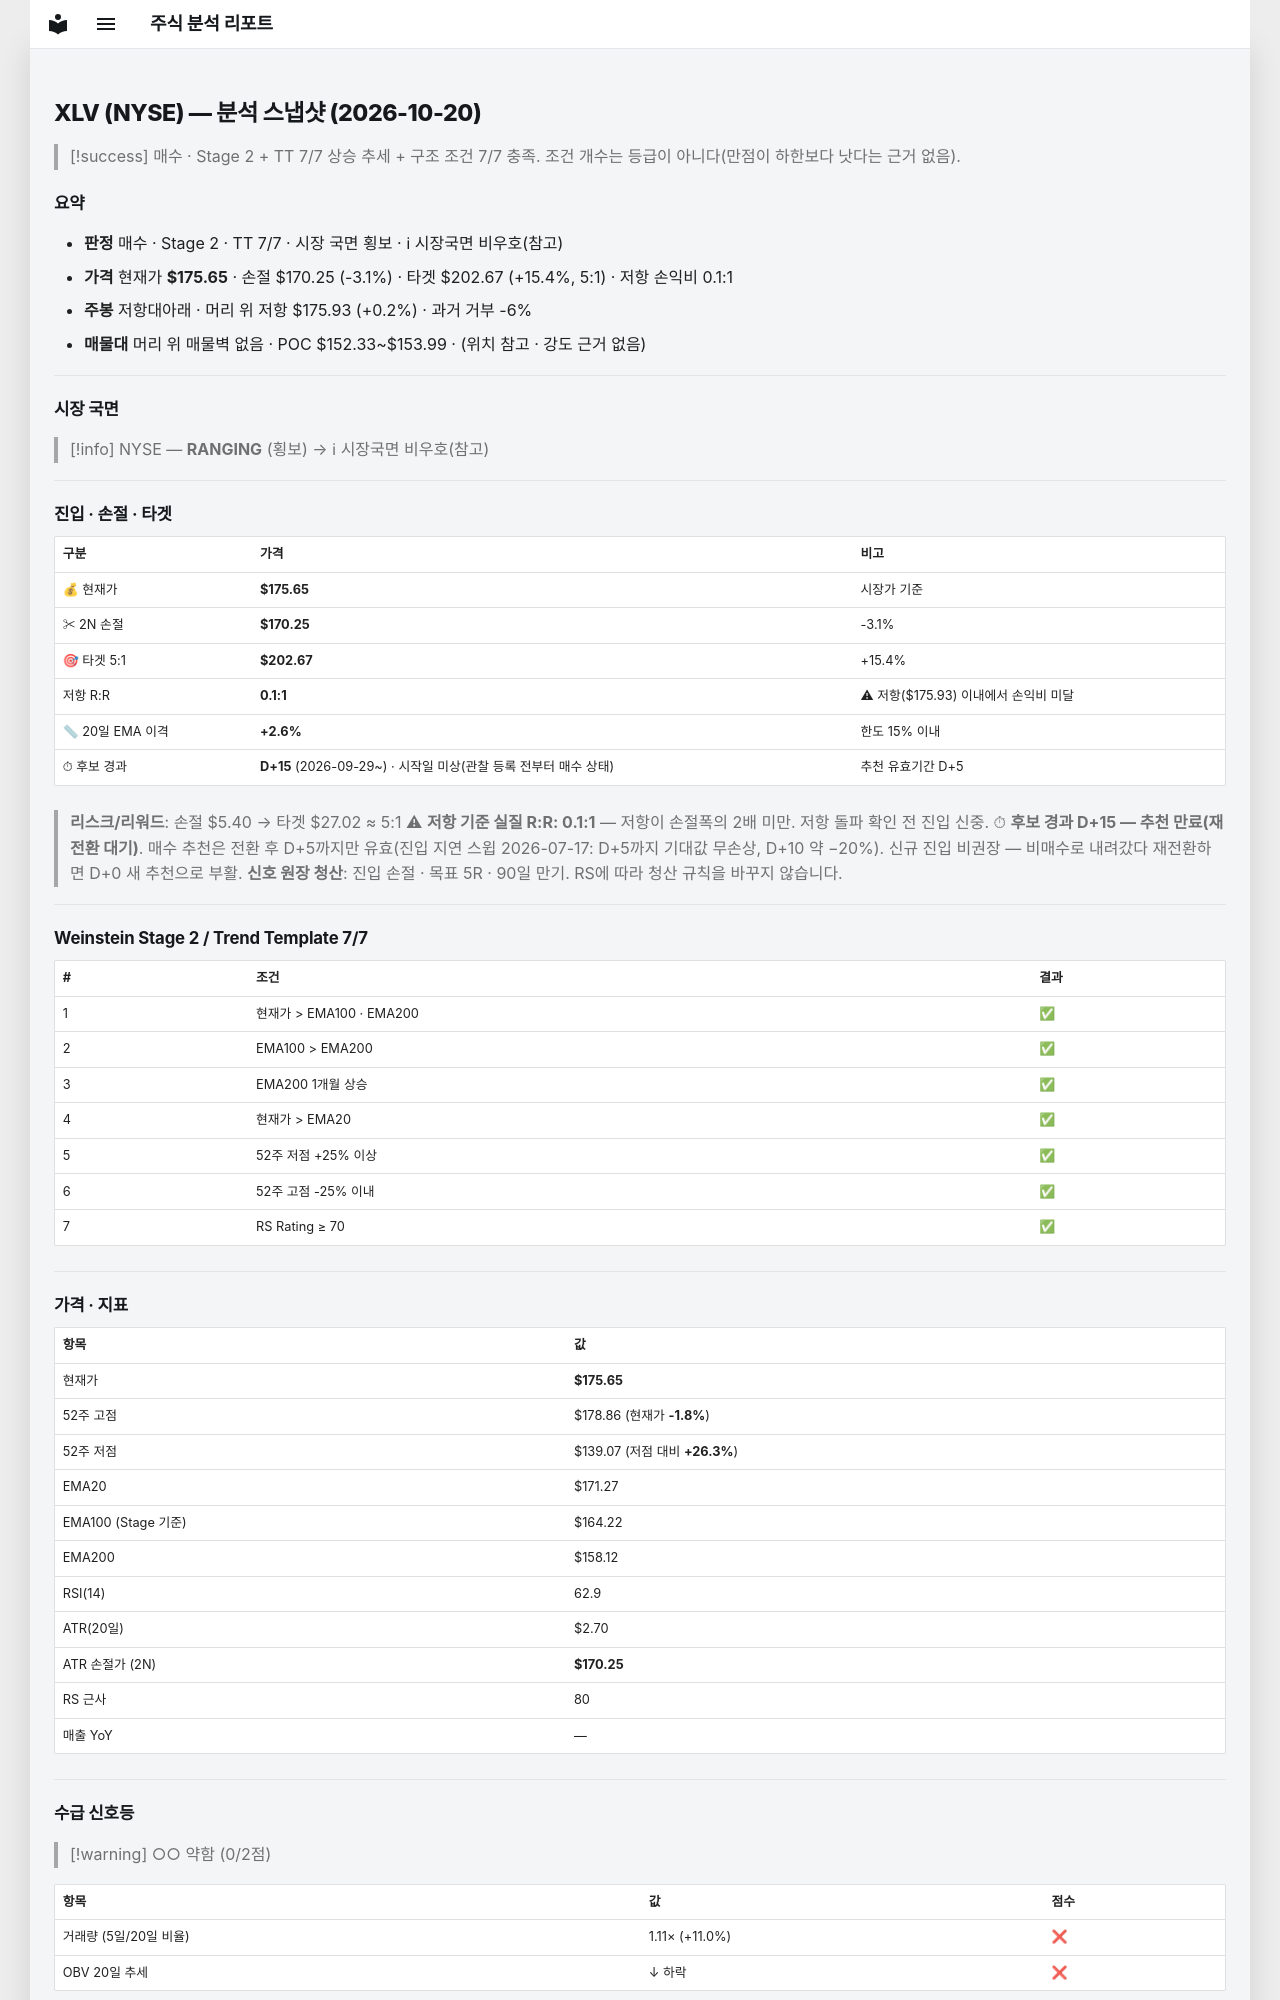

repository: soloandco/stock-reports · page: snapshots/XLV-2026-10-20/index.html · generator: mkdocs

---
type: analysis-snapshot
title: XLV 분석 스냅샷
ticker: XLV
market: NYSE
created: 2026-10-20
updated: 2026-10-20
bar-date: 2026-10-19
verdict: 매수후보
real-rr: 0.05
sma50-gap-pct: 2.6
candidate-days: 15
candidate-since: 2026-09-29
candidate-start-unknown: true
weekly-position: 저항대아래
weekly-overhead-price: 175.93
weekly-overhead-pct: 0.2
stage: 2
trend-template-score: 7
tt-max: 7
ma-set: ema-20-100-200
price: 175.64999389648438
stop-price: 170.24640962710274
market-regime: RANGING
supply-demand-score: 0/2
supply-demand-label: 약함
status: tracking
tags:
  - stock-agent
  - watchlist
  - XLV
  - analysis
related:
  - "[[analysis-template]]"
---

# XLV (NYSE) — 분석 스냅샷 (2026-10-20)

> [!success] 매수 · Stage 2 + TT 7/7
> 상승 추세 + 구조 조건 7/7 충족. 조건 개수는 등급이 아니다(만점이 하한보다 낫다는 근거 없음).

## 요약

- **판정** 매수 · Stage 2 · TT 7/7 · 시장 국면 횡보 · ℹ 시장국면 비우호(참고)
- **가격** 현재가 **$175.65** · 손절 $170.25 (-3.1%) · 타겟 $202.67 (+15.4%, 5:1) · 저항 손익비 0.1:1
- **주봉** 저항대아래 · 머리 위 저항 $175.93 (+0.2%) · 과거 거부 -6%
- **매물대** 머리 위 매물벽 없음 · POC $152.33~$153.99 · (위치 참고 · 강도 근거 없음)

---

## 시장 국면

> [!info] NYSE — **RANGING** (횡보) → ℹ 시장국면 비우호(참고)

---

## 진입 · 손절 · 타겟

| 구분 | 가격 | 비고 |
|------|------|------|
| 💰 현재가 | **$175.65** | 시장가 기준 |
| ✂ 2N 손절 | **$170.25** | -3.1% |
| 🎯 타겟 5:1 | **$202.67** | +15.4% |
| 저항 R:R | **0.1:1** | ⚠ 저항($175.93) 이내에서 손익비 미달 |
| 📏 20일 EMA 이격 | **+2.6%** | 한도 15% 이내 |
| ⏱ 후보 경과 | **D+15** (2026-09-29~) · 시작일 미상(관찰 등록 전부터 매수 상태) | 추천 유효기간 D+5 |

> **리스크/리워드**: 손절 $5.40 → 타겟 $27.02 ≈ 5:1
> ⚠ **저항 기준 실질 R:R: 0.1:1** — 저항이 손절폭의 2배 미만. 저항 돌파 확인 전 진입 신중.
> ⏱ **후보 경과 D+15 — 추천 만료(재전환 대기)**. 매수 추천은 전환 후 D+5까지만 유효(진입 지연 스윕 2026-07-17: D+5까지 기대값 무손상, D+10 약 −20%). 신규 진입 비권장 — 비매수로 내려갔다 재전환하면 D+0 새 추천으로 부활.
> **신호 원장 청산**: 진입 손절 · 목표 5R · 90일 만기. RS에 따라 청산 규칙을 바꾸지 않습니다.

---

## Weinstein Stage 2 / Trend Template 7/7

| # | 조건 | 결과 |
|---|------|------|
| 1 | 현재가 > EMA100 · EMA200 | ✅ |
| 2 | EMA100 > EMA200 | ✅ |
| 3 | EMA200 1개월 상승 | ✅ |
| 4 | 현재가 > EMA20 | ✅ |
| 5 | 52주 저점 +25% 이상 | ✅ |
| 6 | 52주 고점 -25% 이내 | ✅ |
| 7 | RS Rating ≥ 70 | ✅ |

---

## 가격 · 지표

| 항목 | 값 |
|------|---|
| 현재가 | **$175.65** |
| 52주 고점 | $178.86 (현재가 **-1.8%**) |
| 52주 저점 | $139.07 (저점 대비 **+26.3%**) |
| EMA20 | $171.27 |
| EMA100 (Stage 기준) | $164.22 |
| EMA200 | $158.12 |
| RSI(14) | 62.9 |
| ATR(20일) | $2.70 |
| ATR 손절가 (2N) | **$170.25** |
| RS 근사 | 80 |
| 매출 YoY | — |

---
## 수급 신호등

> [!warning] ○○ 약함 (0/2점)

| 항목 | 값 | 점수 |
|------|------|------|
| 거래량 (5일/20일 비율) | 1.11× (+11.0%) | ❌ |
| OBV 20일 추세 | ↓ 하락 | ❌ |

> **판독법**: 거래량이 20일 평균보다 20% 이상 많고 OBV(온밸런스볼륨)가 상승 중이면 매집 수급이 강한 것으로 판단합니다.

---
